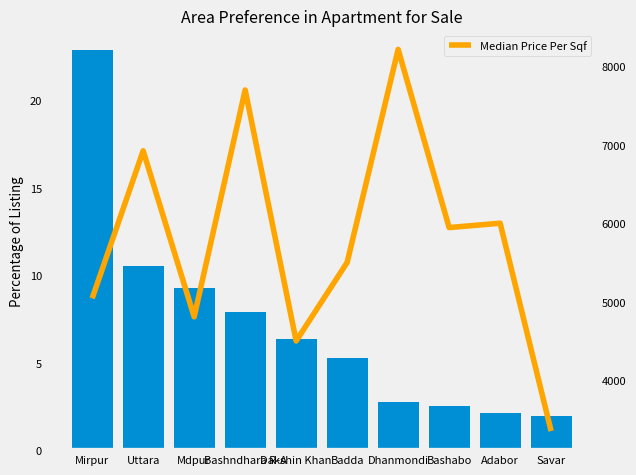

Write Python code to recreate this figure.
from matplotlib import pyplot as plt

#Percentage of area in apartment for sales

plt.style.use('fivethirtyeight')

top_10_location_median_price=[5043.478260869565, 6922.222222222223, 4807.407407407407, 7696.663472427912, 4500.0, 5500.530222693531, 8214.066653036189, 5944.444444444444, 6000.0, 3352.059925093633]
sell_percentge=[0.22837370242214533, 0.1051518646674356, 0.09246443675509419, 0.0790080738177624, 0.06362937331795464, 0.0523836985774702, 0.02768166089965398, 0.025182622068435218, 0.02114571318723568, 0.019223375624759707]
sell_y=[]
for sell in sell_percentge:
    sell=sell*100
    sell_y.append(sell)

labels_sell=['Mirpur', 'Uttara', 'Mdpur', 'Bashndhara R-A', 'Dakshin Khan', 'Badda', 'Dhanmondi', 'Bashabo', 'Adabor', 'Savar']

plt.rcParams.update({'font.size': 8})


fig, ax1 = plt.subplots()


ax2=ax1.twinx()

ax1.bar(labels_sell, sell_y, label="Percentage Listing")
ax1.grid(False)
ax2.plot(labels_sell, top_10_location_median_price, label="Median Price Per Sqf", color="Orange",)
ax2.grid(False)
plt.title("Area Preference in Apartment for Sale")
plt.xlabel("Locations")
ax1.set_ylabel("Percentage of Listing")
#ax2.set_ylabel("Median Price Per Square Feet")
plt.legend(loc='best')
plt.tight_layout()

print(sum(sell_y))
#
plt.show()
